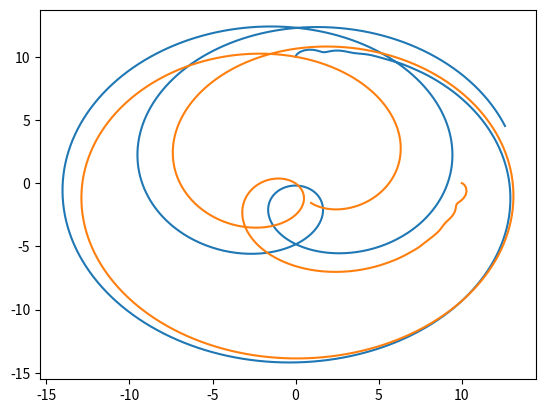

Here is the Python script that generated this plot:
import numpy as np
import matplotlib.pyplot as plt

ke = 1.38935333e5


class Particle:
    def __init__(self, r0, v0, mass, charge):
        self.r = np.asarray(r0)
        self.v = np.asarray(v0)
        self.m = mass
        self.q = charge


class PenningTrap:
    def __init__(self, B0, V0, d, ppi=True):
        self.B0 = B0
        self.V0d = 2 * V0 * d ** -2  # 2V0 / d^2
        self.ppi = ppi  # particle-particle interactions

    def insert_particles(self, particles):
        self.N = len(particles)
        self.r0 = np.zeros((3, self.N))
        self.v0 = np.zeros((3, self.N))
        self.q = np.zeros(self.N)
        self.qom = np.zeros(self.N)
        self.P = particles

        for i, p in enumerate(particles):
            self.r0[:, i] = p.r
            self.v0[:, i] = p.v
            self.q[i] = p.q
            self.qom[i] = p.q / p.m

        self.w0 = self.B0 * self.qom
        self.wzsq = self.V0d * self.qom

    def Eforce(self, dx, dy, dz, q):
        rmrj = np.asarray([dx, dy, dz])
        norm = np.linalg.norm(rmrj)
        return q * rmrj * norm ** -3

    def sum_Eforce(self, x, y, z):
        Fse = np.zeros((self.N, 3))
        if not self.ppi:
            return Fse.T
        for i in range(self.N):
            for j in range(i):
                f = -ke * self.Eforce(x[i] - x[j], y[i] - y[j], z[i] - z[j], self.q[j])
                Fse[i] += f * self.qom[i]
                Fse[j] -= f * self.qom[j]
        return Fse.T

    def advance(self, y):
        f, fv, z, zv = y
        Fsex, Fsey, Fsez = self.sum_Eforce(np.real(f), np.imag(f), np.real(z))

        df = fv
        dfv = -1j * self.w0 * fv + 0.5 * self.wzsq ** 2 * f - Fsex - 1j * Fsey
        dz = zv
        dzv = -self.wzsq ** 2 * z - Fsez
        return np.asarray([df, dfv, dz, dzv])

    def simulate(self, T, dt, method):
        y0 = np.zeros((4, self.N), dtype=complex)
        y0[0] = self.r0[0] + 1j * self.r0[1]
        y0[1] = self.v0[0] + 1j * self.v0[1]
        y0[2] = self.r0[2]
        y0[3] = self.v0[2]

        S = Solver(T, dt, y0, method)
        y, t = S.solve(self.advance)
        self.T = t
        self.r = np.zeros((len(t), self.N, 3), dtype=float)
        self.r[:, :, 0] = np.real(y[:, 0, :])
        self.r[:, :, 1] = np.imag(y[:, 0, :])
        self.r[:, :, 2] = np.real(y[:, 2, :])

        self.v = np.zeros((len(t), self.N, 3), dtype=float)
        self.v[:, :, 0] = np.real(y[:, 1, :])
        self.v[:, :, 1] = np.imag(y[:, 1, :])
        self.v[:, :, 2] = np.real(y[:, 3, :])


class Solver:
    def __init__(self, T, dt, y0, method="RK4"):
        nT = int(T / dt)
        self.t = np.linspace(0, T, nT)
        self.y = np.zeros((nT, *y0.shape), dtype=complex)
        self.y[0] = y0
        if method == "RK4":
            self.method = self.RK4
        elif method == "FEuler":
            self.method = self.Euler

    def solve(self, func):
        for i, t in enumerate(self.t[1:]):
            self.y[i + 1] = self.method(self.y[i], func, self.t[1])
        return self.y, self.t

    def Euler(self, func):
        pass

    def RK4(self, y, func, h):
        k1 = func(y)
        k2 = func(y + h * k1 / 2)
        k3 = func(y + h * k2 / 2)
        k4 = func(y + h * k3)
        return y + h / 6 * (k1 + k2 + k3 + k4)


def main():
    Penning = PenningTrap(9.65e1, 9.65e8, 1e4, ppi=True)
    p1 = Particle([0, 10, 0], [0, 1, 0], 1, 1)
    p2 = Particle([10, 0, 0], [0, 1, 0], 1, 1)
    Penning.insert_particles([p1, p2])
    Penning.simulate(10, 0.01, "RK4")

    plt.plot(Penning.r[:, 0, 0], Penning.r[:, 0, 1])
    plt.plot(Penning.r[:, 1, 0], Penning.r[:, 1, 1])
    plt.show()


if __name__ == "__main__":
    main()
